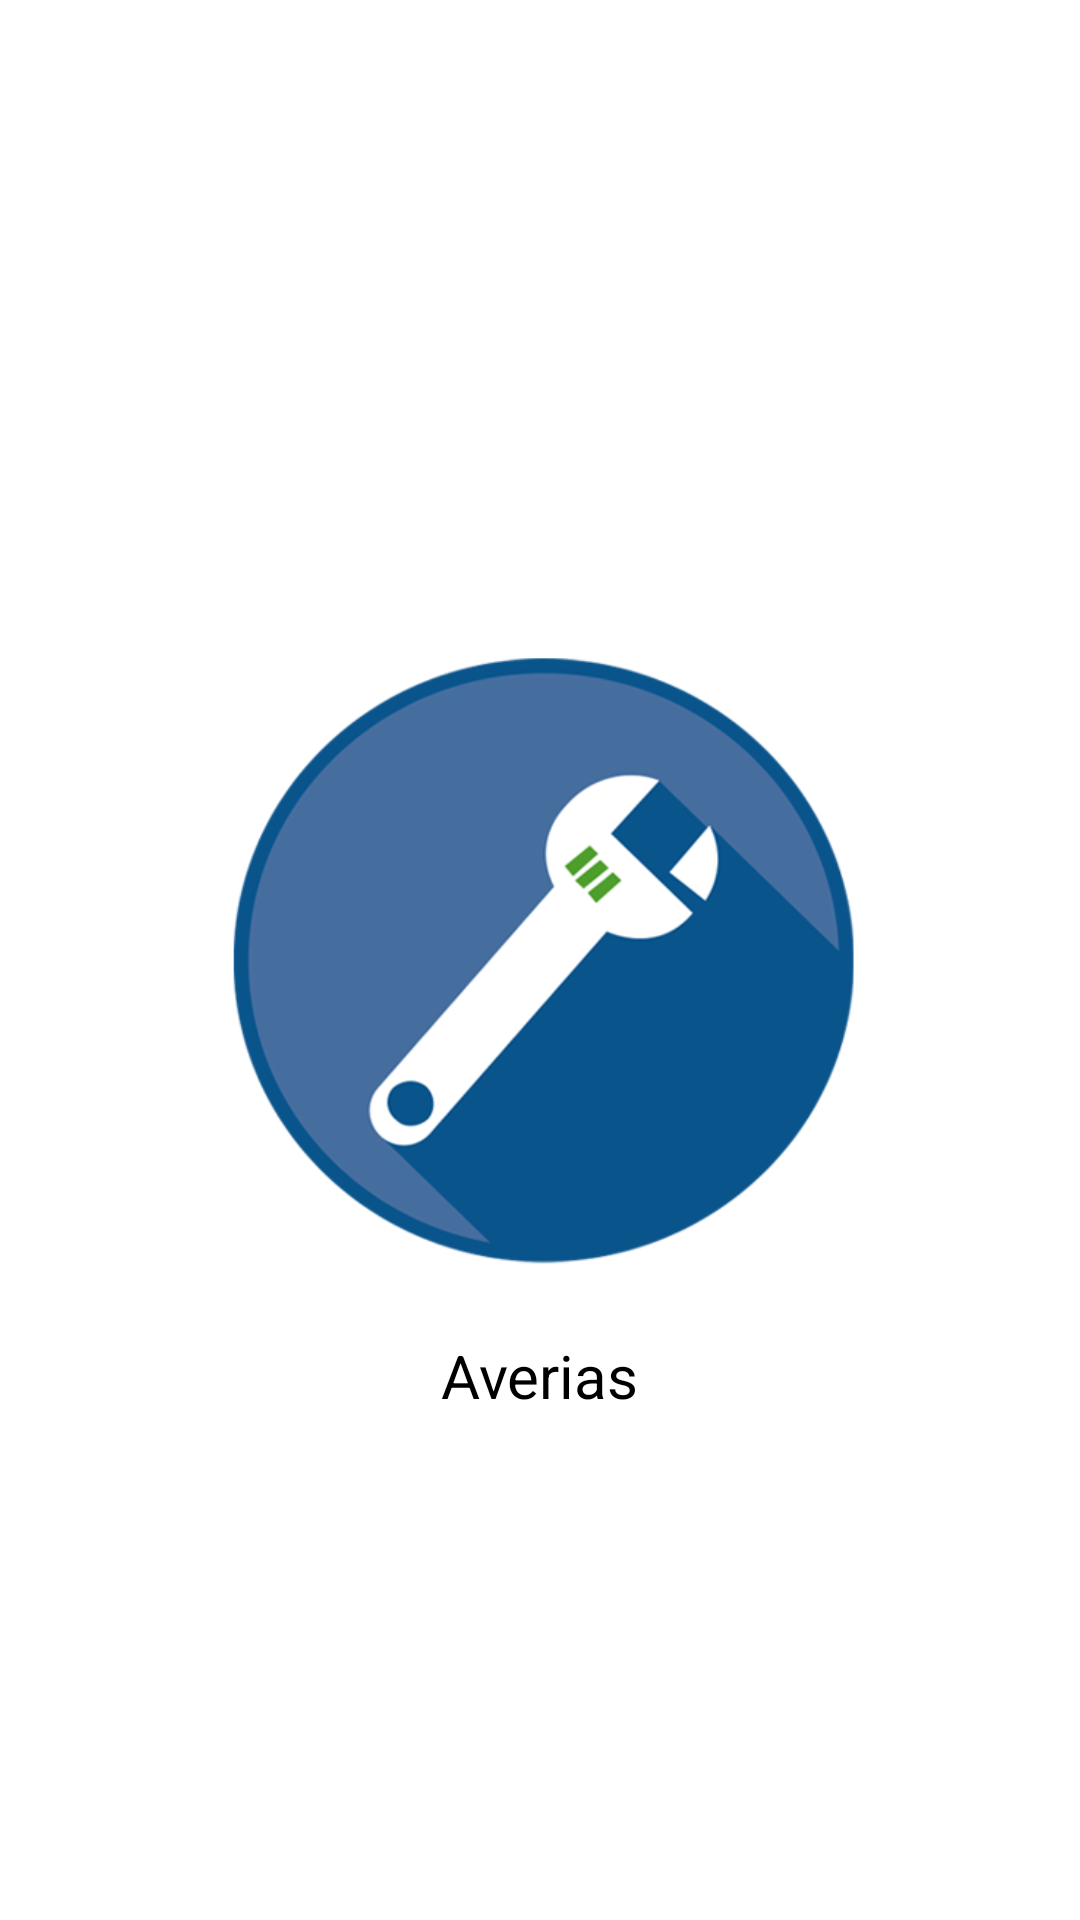

Write the Android layout XML for this screen, with the resource values it uses.
<!-- AndroidManifest.xml: activity theme NoActionBar -->
<!-- res/layout/activity_splah.xml -->
<?xml version="1.0" encoding="utf-8"?>
<RelativeLayout xmlns:android="http://schemas.android.com/apk/res/android"
  xmlns:app="http://schemas.android.com/apk/res-auto"
  xmlns:tools="http://schemas.android.com/tools"
  android:layout_width="match_parent"
  android:layout_height="match_parent"
    android:background="#fff"
  tools:context=".activities.SplahActivity">

    <ImageView
        android:id="@+id/averiasImagen"
        android:layout_centerInParent="true"
        android:layout_width="250dp"
        android:layout_height="250dp"
        android:src="@drawable/iconoaverias"/>

    <TextView
        android:layout_width="wrap_content"
        android:layout_height="wrap_content"
        android:text="Averias"
        android:layout_below="@id/averiasImagen"
        android:layout_centerHorizontal="true"
        android:textSize="20sp"
        android:textColor="#000"
        />

</RelativeLayout>
<!-- resources referenced by this layout -->
<resources>
  <!-- drawable iconoaverias: png bitmap (drawable, 41350 bytes) -->
  <style name="NoActionBar" parent="Theme.AppCompat.NoActionBar">
      <item name="android:windowActionBar">false</item>
      <item name="android:windowNoTitle">true</item>
    </style>
</resources>
